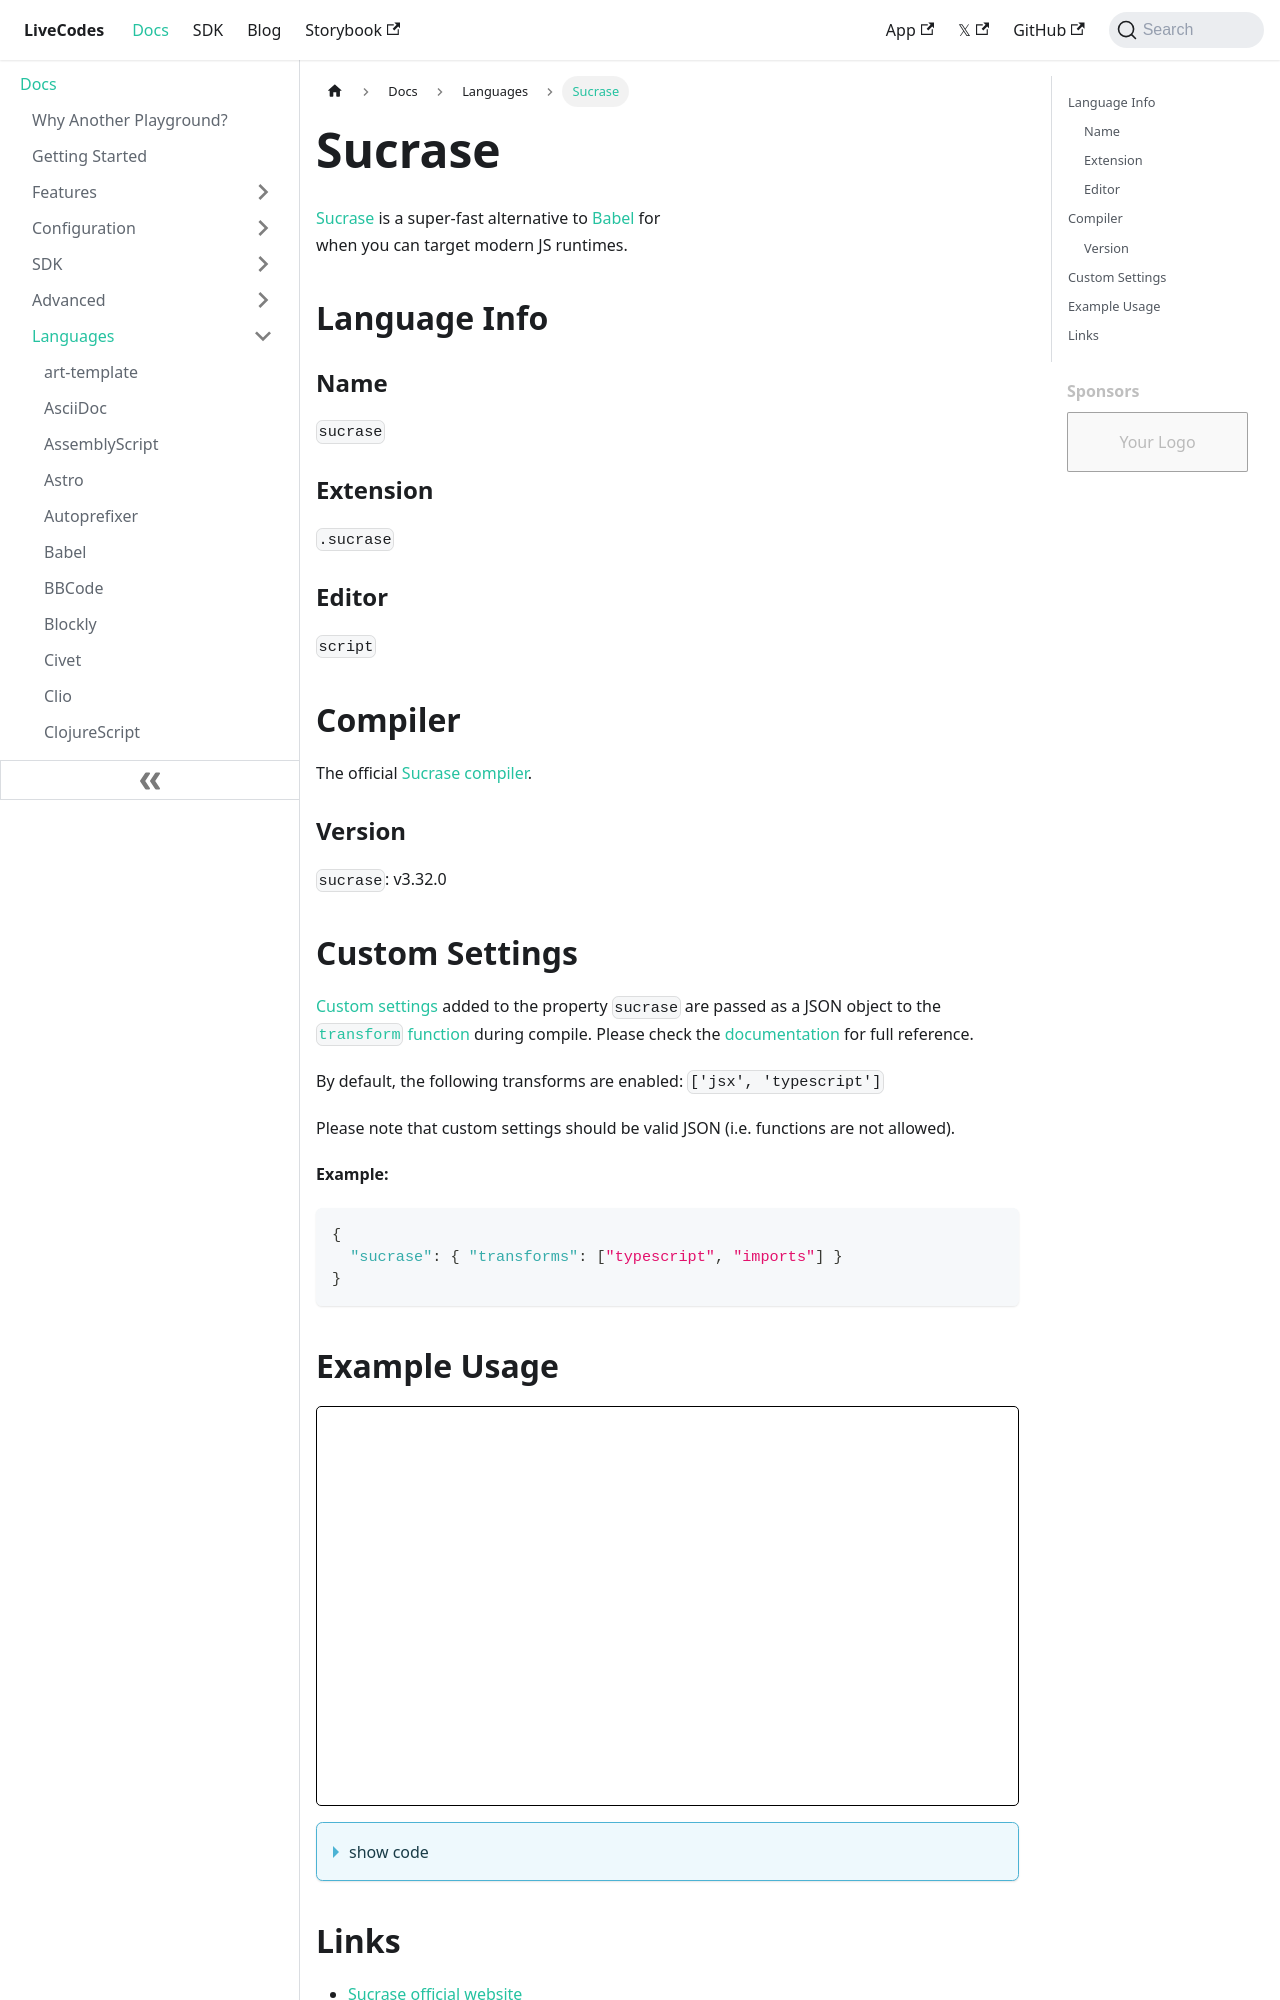

repository: HenriqueOs98/livecodes · page: docs/languages/sucrase/index.html · generator: docusaurus

# Sucrase

[Sucrase](https://sucrase.io/) is a super-fast alternative to [Babel](./babel.md) for when you can target modern JS runtimes.

## Language Info

### Name

`sucrase`

### Extension

`.sucrase`

### Editor

`script`

## Compiler

The official [Sucrase compiler](https://github.com/alangpierce/sucrase).

### Version

`sucrase`: v3.32.0

## Custom Settings

[Custom settings](../advanced/custom-settings.md) added to the property `sucrase` are passed as a JSON object to the [`transform` function](https://github.com/alangpierce/sucrase#usage-from-code) during compile. Please check the [documentation](https://github.com/alangpierce/sucrase) for full reference.

By default, the following transforms are enabled: `['jsx', 'typescript']`

Please note that custom settings should be valid JSON (i.e. functions are not allowed).

**Example:**

```json
{
  "sucrase": { "transforms": ["typescript", "imports"] }
}
```
